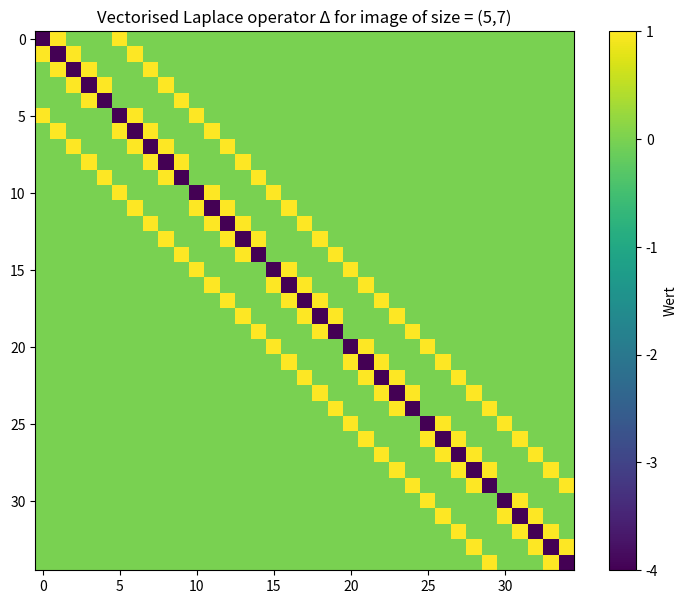

The script that saved this image:
import matplotlib.pyplot as plt
import numpy as np
from scipy.sparse import diags, eye, kron, csc_matrix


def discrLaplace1D(size: int) -> csc_matrix:
    """
    Helper function that creates the matrix representation of the discrete second derivative

    :param size: size of vector we want to differentiate
    :return: sparse matrix containing the discrete second derivative
    """
    main = -2 * np.ones(size)
    sub = np.ones(size-1)
    top = np.ones(size-1)
    result = diags([sub, main, top], [-1, 0, 1], shape=(size, size), format="csc")
    return result


def discrForwardDiff1D(size: int) -> csc_matrix:
    main = -1 * np.ones(size)
    top = np.ones(size - 1)

    main[-1] = -1.0

    result = diags([main, top], [0, 1], shape=(size, size), format='csc')
    return result


def discrBackwardDiff1D(size: int) -> csc_matrix:
    main = np.ones(size)
    sub_diag = -1 * np.ones(size - 1)

    main[0] = 1.0

    result = diags([sub_diag, main], [-1, 0], shape=(size, size), format='csc')
    return result


def discrLaplace2D(N: int, M: int) -> csc_matrix:
    """
    Computes the vectorized discrete Laplace operator Δ = (I_M ⊗ D_N^(2) + D_M^(2) ⊗ I_N)

    :param N: vertical length of the image
    :param M: horizontal length of the image
    :return: sparse matrix containing the discrete Laplace operator
    """
    I_M = eye(M, format="csc")
    I_N = eye(N, format="csc")
    discrLaplaceN = discrLaplace1D(N)
    discrLaplaceM = discrLaplace1D(M)
    result = kron(I_M, discrLaplaceN, format="csc") + kron(discrLaplaceM, I_N, format="csc")
    return result


def visual(N: int, M: int) -> None:
    res = discrLaplace2D(N, M)
    plt.figure(figsize=(9,7))
    plt.imshow(res.toarray())
    plt.colorbar(label="Wert")
    plt.title(f"Vectorised Laplace operator Δ for image of size = ({N},{M})")
    plt.show()
    return None


print(visual(5,7))
